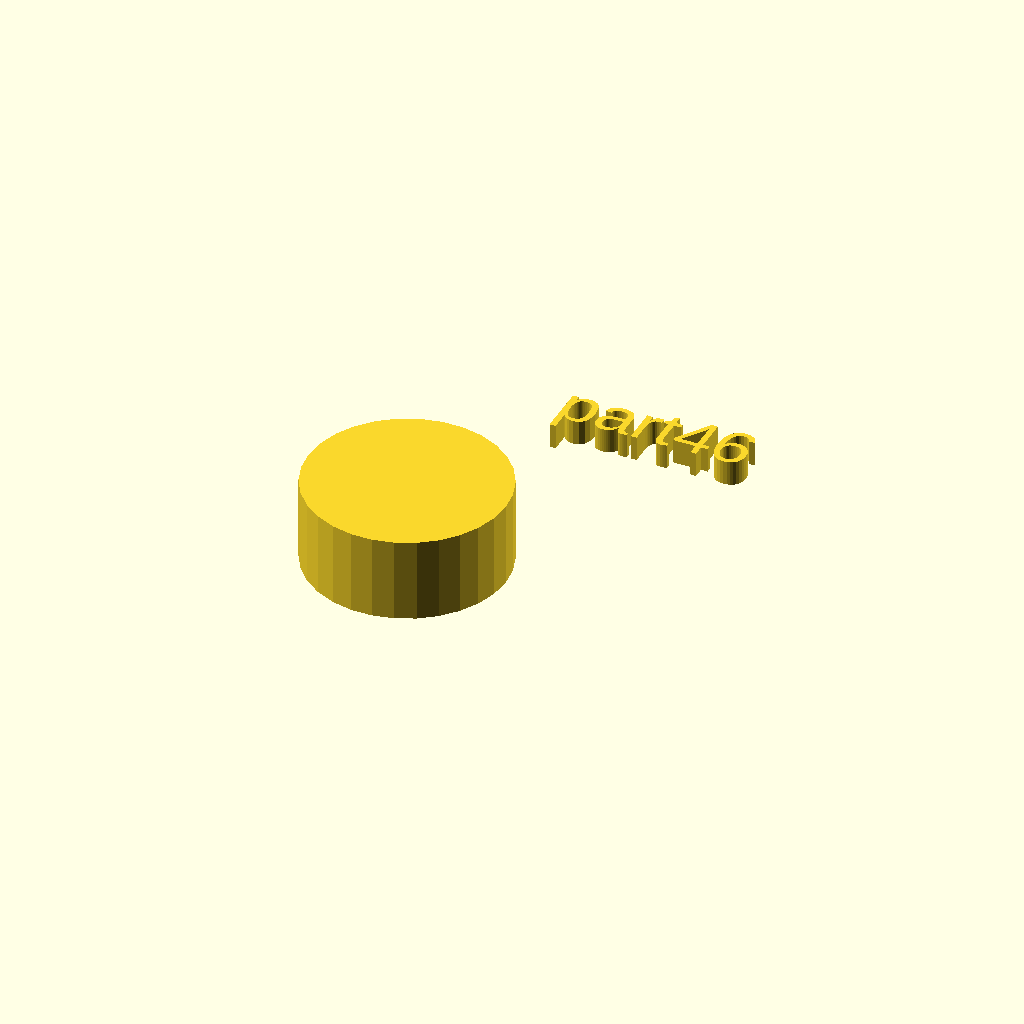
Cell 1 — every parameter at its default value.
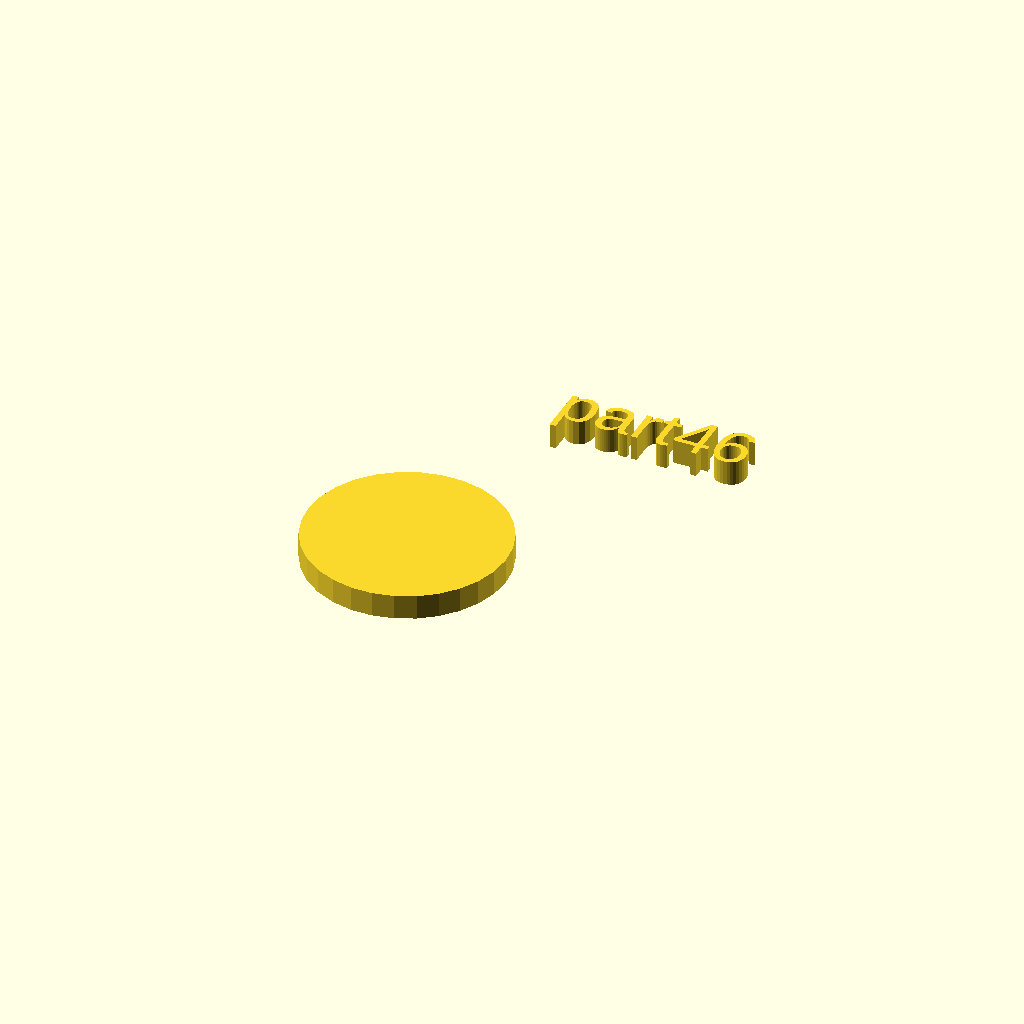
Cell 2 — h set to 5, the other parameters unchanged.
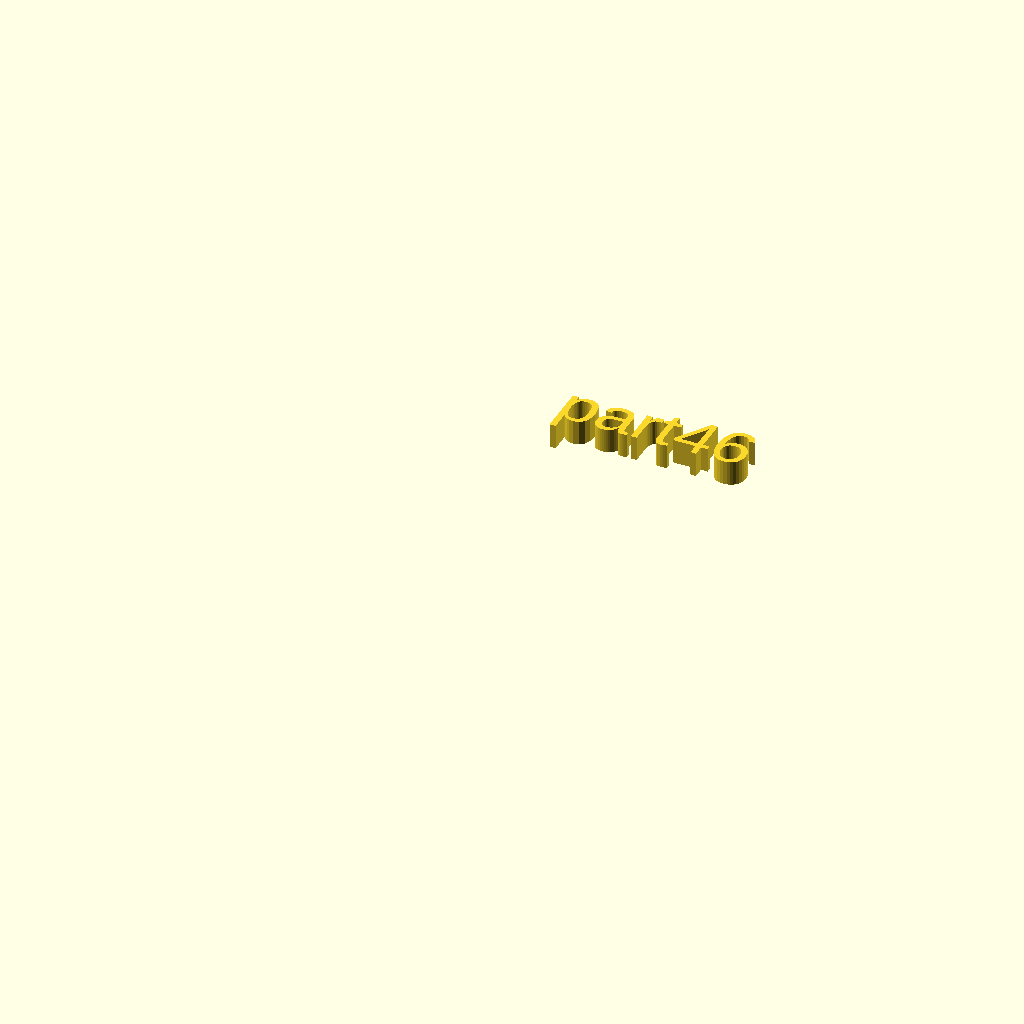
Cell 3: the same model with r1 = 0.
All cells are drawn from one camera (rotation 55°, 0°, 25°, orthographic, colour scheme Cornfield), so only the parameter changes between them.
The OpenSCAD source (docs/local_scad/000/046.scad):
//[CUSTOMIZATION]
// Height
h=17; // [5,10,20]
// Radius
r1=20; // [20]
// Message
txt="part46";
module __END_CUSTOMIZATIONS () { }
cylinder(h,r1,r1);
translate([20,20,20]) { linear_extrude(5) text(txt, font="Liberation Sans"); }
Customizer parameters (derived from the source; name, type, default, range or options):
h: number, default 17, options 5, 10, 20
r1: number, default 20, range 0 to 20
txt: string, default "part46"
